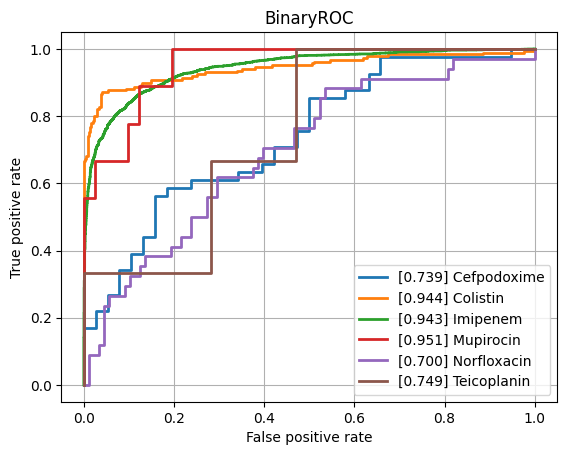

Source data for this figure (header and first rows):
class, ROCAUC, n_positives, n_negatives
Amikacin, 0.771, 137, 794
Amoxicillin-Clavulanic acid, 0.8123, 1551, 1089
Ampicillin, 0.8605, 2855, 625
Ampicillin-Amoxicillin, 0.8886, 1219, 48
Cefazolin, 0.8863, 111, 55
Cefepime, 0.8089, 975, 1800
Cefpodoxime, 0.7388, 41, 38
Ceftazidime, 0.8291, 1367, 2032
Ceftriaxone, 0.7859, 1210, 1689
Cefuroxime, 0.9143, 956, 118
Ciprofloxacin, 0.8141, 2460, 3552
Clindamycin, 0.7964, 1289, 504
Colistin, 0.9442, 186, 445
Cotrimoxazole, 0.8007, 3128, 3719
Ertapenem, 0.8426, 18, 859
Erythromycin, 0.8003, 1142, 362
Fosfomycin, 0.7894, 402, 746
Fosfomycin-Trometamol, 0.7678, 22, 46
Fusidic acid, 0.8037, 138, 121
Gentamicin, 0.9167, 3229, 1793
Imipenem, 0.9431, 2804, 3280
Levofloxacin, 0.8427, 613, 704
Meropenem, 0.8677, 784, 3194
Mupirocin, 0.9512, 9, 41
Nitrofurantoin, 0.7893, 39, 204
Norfloxacin, 0.6999, 34, 88
Oxacillin, 0.8235, 434, 273
Penicillin, 0.8401, 430, 31
Piperacillin-Tazobactam, 0.815, 2117, 2585
Rifampicin, 0.7878, 66, 746
Teicoplanin, 0.7493, 3, 121
Tetracycline, 0.7723, 314, 464
Tobramycin, 0.7771, 155, 531
Vancomycin, 0.9342, 174, 1991
micro, 0.8798, , 
macro, 0.8284, , 
